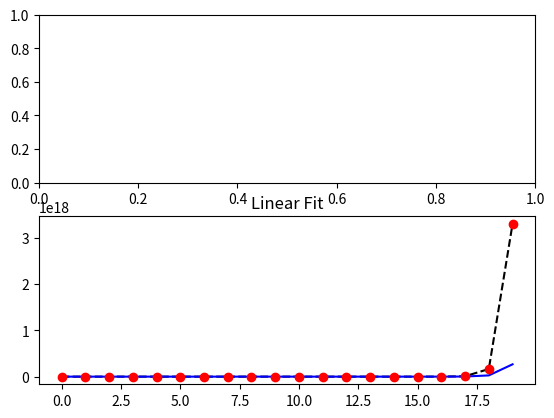

Python code for this plot:
# -*- coding: utf-8 -*-
"""
Created on Sun Aug 14 17:00:00 2016

@author: SRINIVAS
"""

import numpy as np
import matplotlib.pyplot as plt
import scipy as sp
import scipy.optimize


def main():
    # Actual parameters
    
    # Generate some data based on these

    y = np.array(list(map(int,['1', '2', '8', '32', '162', '976', '6832', '54663', '491971', '4919711', '54116823', '649401885', '8442224517', '118191143240', '1772867148604', '28365874377664', '482219864420304', '8679957559565488', '164919193631744286', '3298383872634885721'])))
 
    A0, K0, C0 = 2.5, -4.0, 0

    t=range(len(y))

    # Add noise
    noisy_y = y

    fig = plt.figure()
    ax1 = fig.add_subplot(2,1,1)
    ax2 = fig.add_subplot(2,1,2)

    # Non-linear Fit
    """
    A, K, C = fit_exp_nonlinear(t, noisy_y)
    fit_y = model_func(t, A, K, C)
    plot(ax1, t, y, noisy_y, fit_y, (A0, K0, C0), (A, K, C0))
    ax1.set_title('Non-linear Fit')
    """
    # Linear Fit (Note that we have to provide the y-offset ("C") value!!
    A, K = fit_exp_linear(t, y, C0)
    fit_y = model_func(t, A, K, C0)
    plot(ax2, t, y, noisy_y, fit_y, (A0, K0, C0), (A, K, 0))
    ax2.set_title('Linear Fit')

    plt.show()

def model_func(t, A, K, C):
    return A * np.exp(K * t) + C

def fit_exp_linear(t, y, C=0):
    y = y - C
    y = np.log(y)
    K, A_log = np.polyfit(t, y, 1)
    A = np.exp(A_log)
    return A, K
"""
def fit_exp_nonlinear(t, y):
    opt_parms, parm_cov = sp.optimize.curve_fit(model_func, t, y, maxfev=1000)
    A, K, C = opt_parms
    return A, K, C
"""
def plot(ax, t, y, noisy_y, fit_y, orig_parms, fit_parms):
    A0, K0, C0 = orig_parms
    A, K, C = fit_parms

    ax.plot(t, y, 'k--')
    ax.plot(t, fit_y, 'b-')
    ax.plot(t, noisy_y, 'ro')
    

if __name__ == '__main__':
    main()